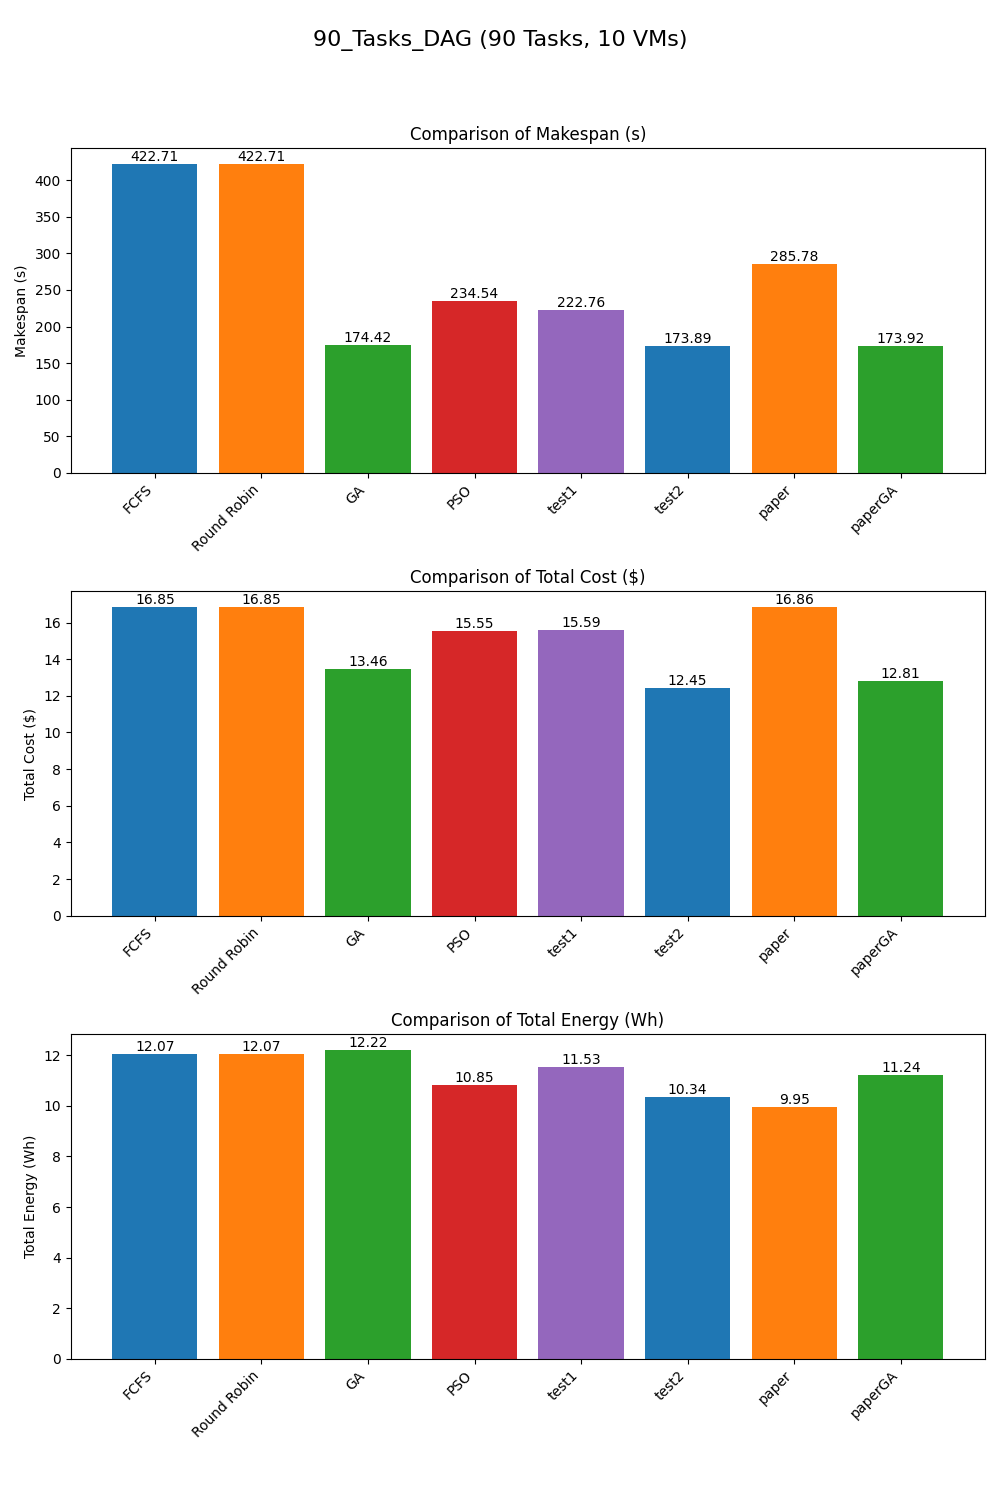

The data file committed next to this chart (first rows):
Scheduler, Makespan, TotalCost, TotalEnergy
FCFS, 422.7, 16.85, 12.07
Round Robin, 422.7, 16.85, 12.07
GA, 174.4, 13.46, 12.22
PSO, 234.5, 15.55, 10.85
test1, 222.8, 15.59, 11.53
test2, 173.9, 12.45, 10.34
paper, 285.8, 16.86, 9.952
paperGA, 173.9, 12.81, 11.24
